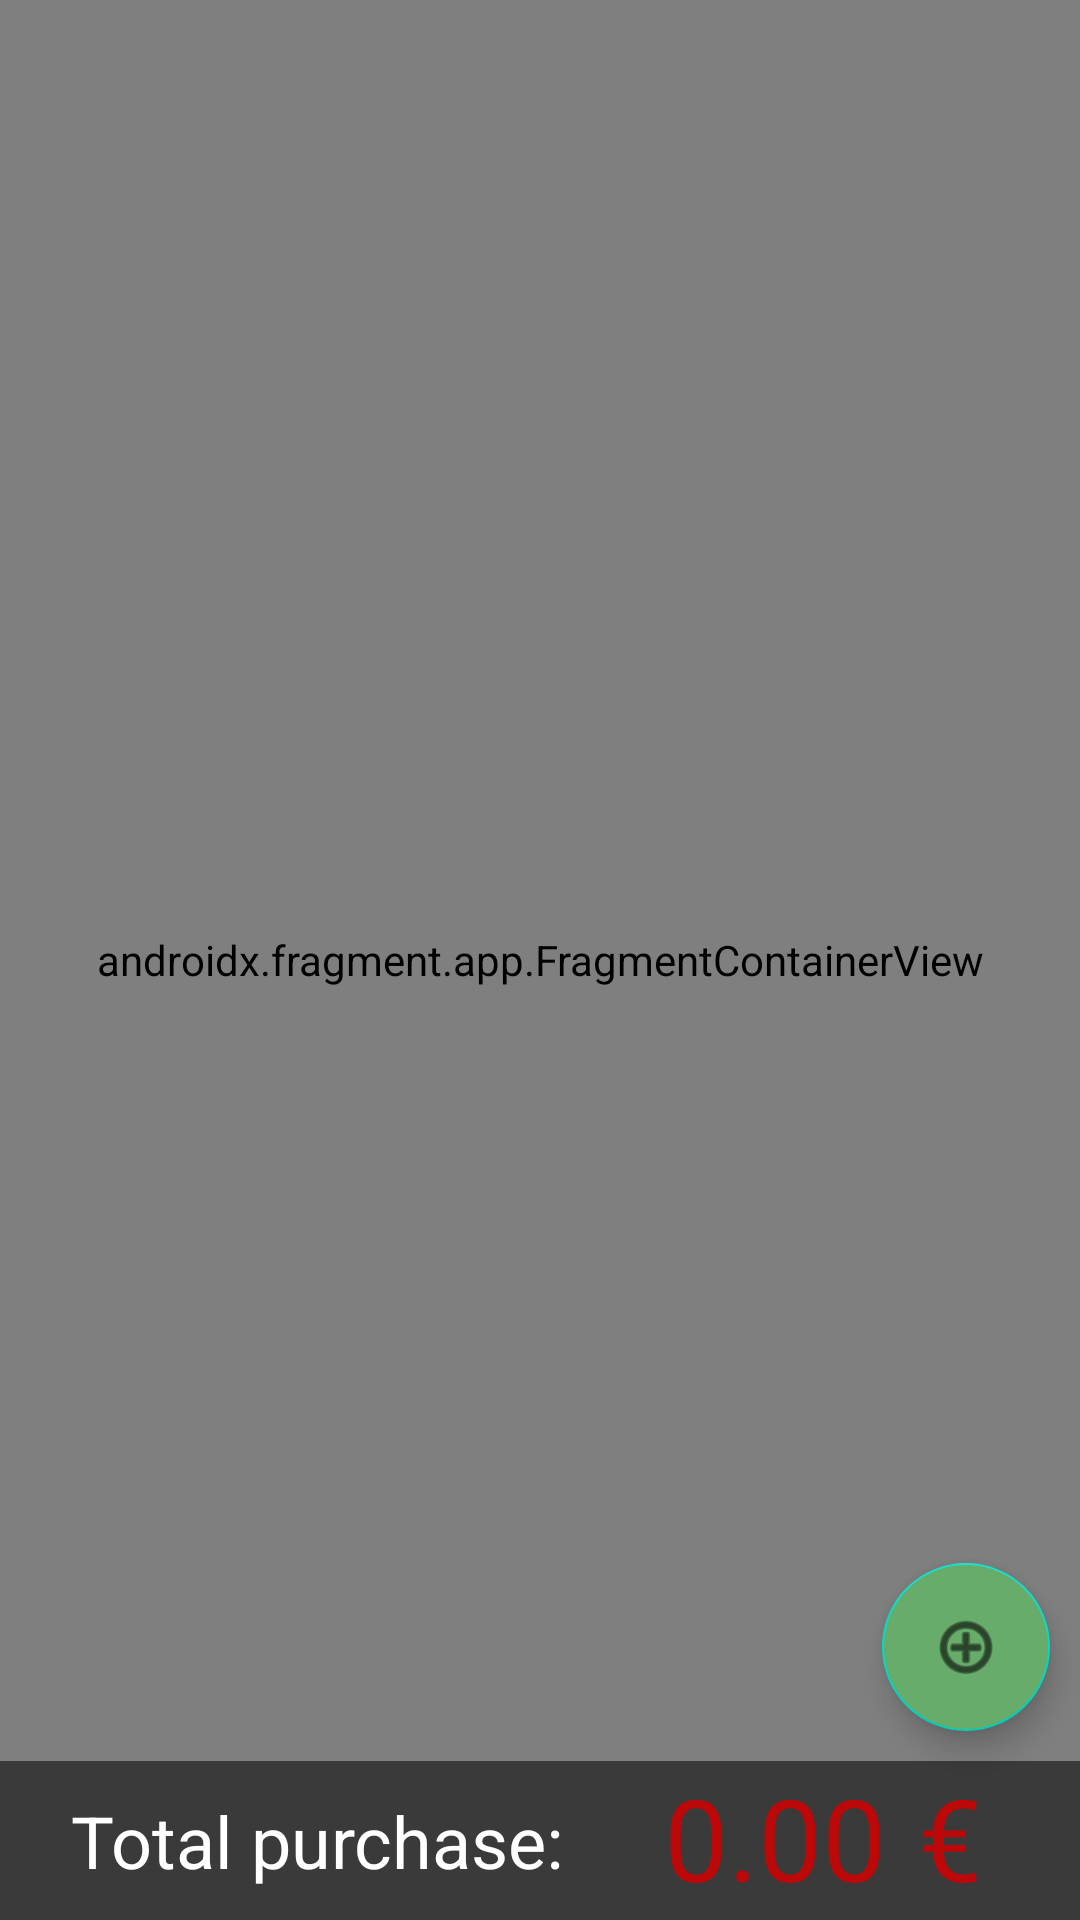

The Android layout XML behind this screen, and the referenced resources:
<!-- AndroidManifest.xml: application theme Theme.P5_Shopping_List -->
<!-- res/layout/activity_main.xml -->
<?xml version="1.0" encoding="utf-8"?>
<RelativeLayout xmlns:android="http://schemas.android.com/apk/res/android"
    xmlns:app="http://schemas.android.com/apk/res-auto"
    xmlns:tools="http://schemas.android.com/tools"
    android:layout_width="match_parent"
    android:layout_height="match_parent"
    android:layout_marginEnd="10dp"
    android:layout_marginBottom="10dp"
    tools:context=".MainActivity">

    <com.google.android.material.appbar.AppBarLayout
        android:id="@+id/appBarLayout"
        android:layout_width="match_parent"
        android:layout_height="wrap_content"
        android:theme="@style/ThemeOverlay.AppCompat.Dark.ActionBar">

        <androidx.appcompat.widget.Toolbar
            android:id="@+id/toolbar"
            android:layout_width="match_parent"
            android:layout_height="?attr/actionBarSize"
            android:background="@color/mercadona"
            app:popupTheme="@style/ThemeOverlay.AppCompat.Light" />
    </com.google.android.material.appbar.AppBarLayout>

    <androidx.fragment.app.FragmentContainerView
        android:name="androidx.navigation.fragment.NavHostFragment"
        android:id="@+id/nav_host_fragment"
        android:layout_width="match_parent"
        android:layout_height="match_parent"
        app:defaultNavHost="true" />

    <RelativeLayout
        android:layout_width="match_parent"
        android:layout_height="match_parent"
        android:orientation="vertical"
        android:layout_below="@id/appBarLayout">

        <androidx.recyclerview.widget.RecyclerView
            android:id="@+id/rvItems"
            android:layout_width="match_parent"
            android:layout_height="wrap_content"/>

        <com.google.android.material.floatingactionbutton.FloatingActionButton
            android:id="@+id/fabAdd"
            android:layout_width="wrap_content"
            android:layout_height="wrap_content"
            android:layout_above="@+id/rlTotalPrice"
            android:layout_alignParentEnd="true"
            android:layout_marginEnd="10dp"
            android:layout_marginBottom="10dp"
            app:srcCompat="@android:drawable/ic_menu_add"
            android:backgroundTint="@color/mercadona"/>

        <RelativeLayout
            android:id="@+id/rlTotalPrice"
            android:layout_width="match_parent"
            android:layout_height="53dp"
            android:layout_alignParentBottom="true"
            android:background="@color/dark_gray">

            <TextView
                android:id="@+id/tvTotalPurchaseLabel"
                android:layout_width="match_parent"
                android:layout_height="match_parent"
                android:layout_alignParentStart="true"
                android:layout_toStartOf="@+id/tvTotalPurchase"
                android:text="@string/total_purchase"
                android:gravity="center_vertical"
                android:textAlignment="center"
                android:textSize="@dimen/main_text_size"
                android:textColor="@color/white"
                tools:ignore="RtlCompat" />

            <TextView
                android:id="@+id/tvTotalPurchase"
                android:layout_width="95dp"
                android:layout_height="match_parent"
                android:layout_toStartOf="@+id/tvEuro"
                android:text="0.00"
                android:textAlignment="center"
                android:textColor="@color/red"
                android:textSize="@dimen/totalPurchase_text_size" />

            <TextView
                android:id="@+id/tvEuro"
                android:layout_width="54dp"
                android:layout_height="match_parent"
                android:layout_alignParentEnd="true"
                android:text="€"
                android:textColor="@color/red"
                android:textSize="@dimen/totalPurchase_text_size" />

        </RelativeLayout>

    </RelativeLayout>

</RelativeLayout>
<!-- resources referenced by this layout -->
<resources>
  <color name="dark_gray">#3A3A3A</color>
  <color name="mercadona">#68AC6B</color>
  <color name="red">#BC0808</color>
  <color name="white">#FFFFFFFF</color>
  <dimen name="main_text_size">24sp</dimen>
  <dimen name="totalPurchase_text_size">38sp</dimen>
  <string name="total_purchase">Total purchase:</string>
  <style name="Theme.P5_Shopping_List" parent="Theme.MaterialComponents.DayNight.DarkActionBar">
          
          <item name="colorPrimary">@color/purple_500</item>
          <item name="colorPrimaryVariant">@color/purple_700</item>
          <item name="colorOnPrimary">@color/white</item>
          
          <item name="colorSecondary">@color/teal_200</item>
          <item name="colorSecondaryVariant">@color/teal_700</item>
          <item name="colorOnSecondary">@color/black</item>
          
          <item name="android:statusBarColor">?attr/colorPrimaryVariant</item>
          
          <item name="windowActionBar">false</item>
          <item name="windowNoTitle">true</item>
      </style>
  <color name="purple_500">#FF6200EE</color>
  <color name="purple_700">#FF3700B3</color>
  <color name="teal_200">#FF03DAC5</color>
  <color name="teal_700">#FF018786</color>
  <color name="black">#FF000000</color>
</resources>
